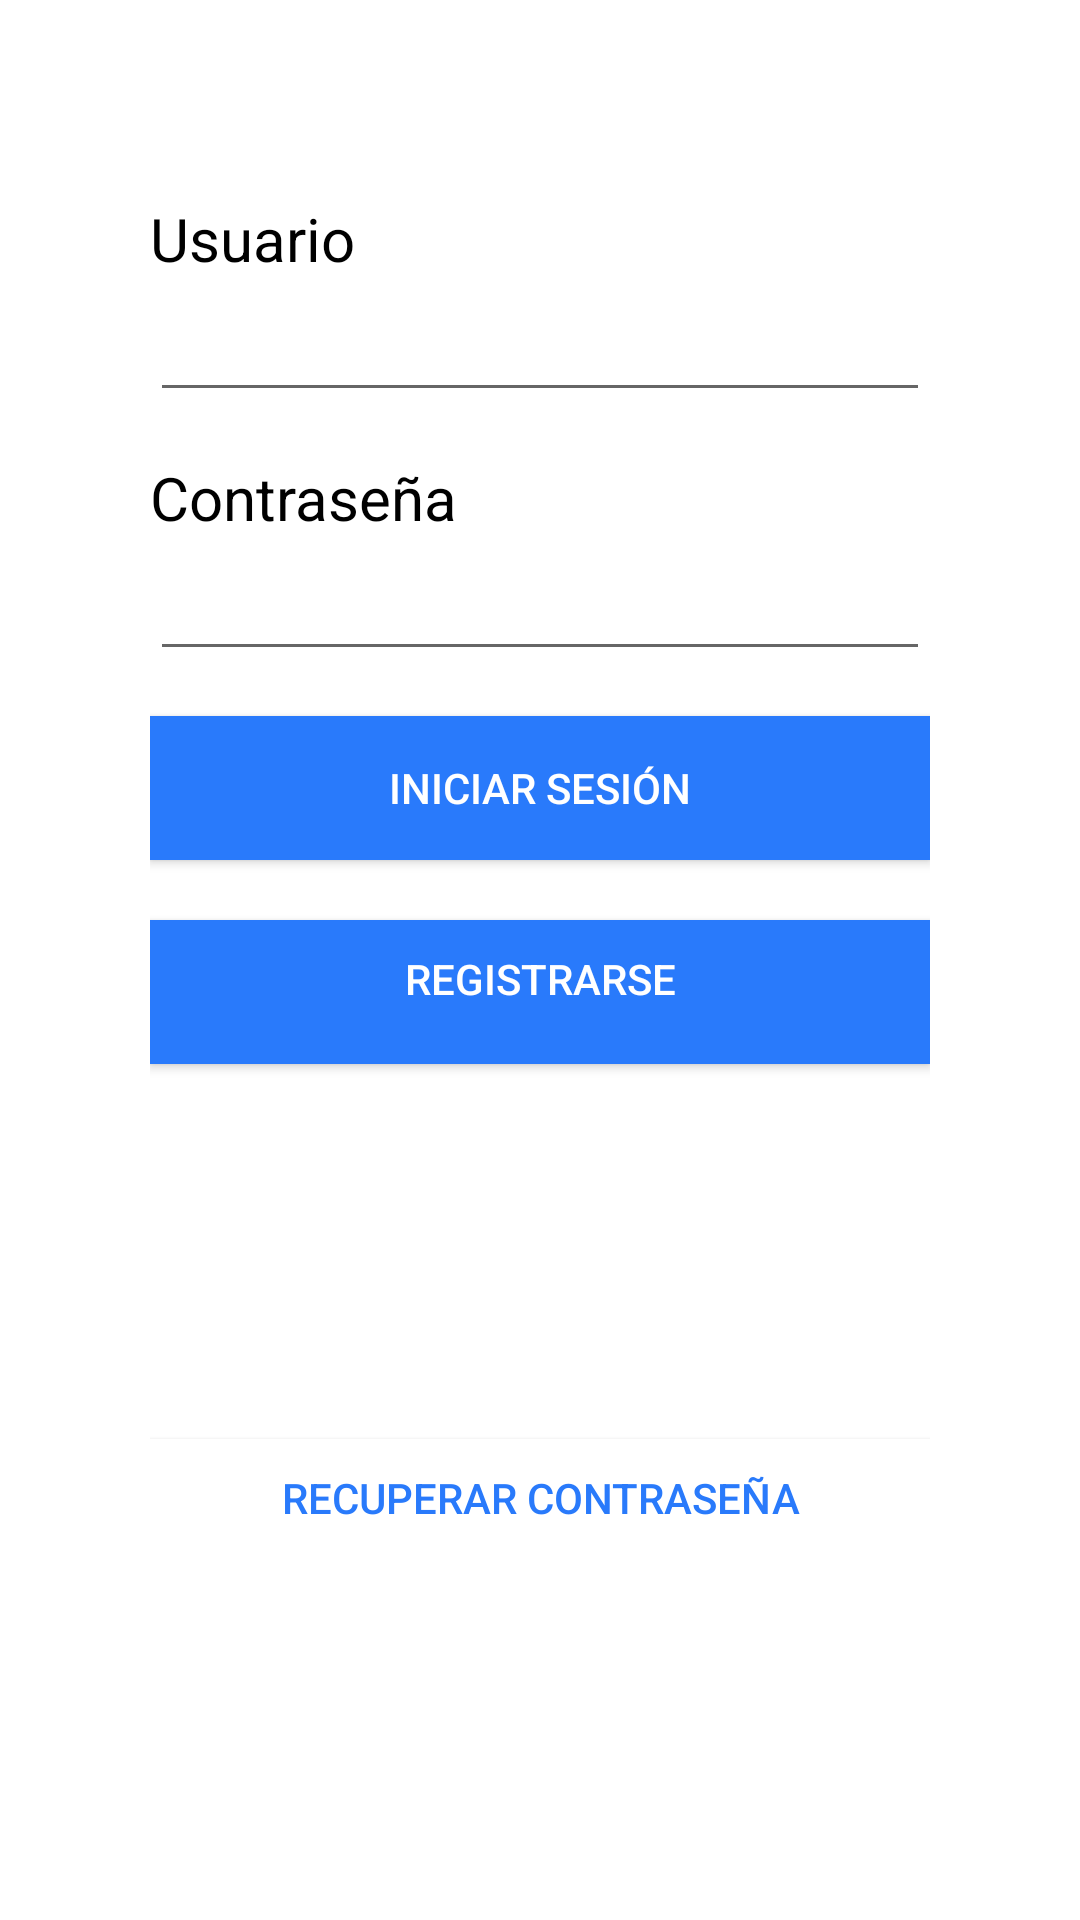

Android layout source for this screen:
<!-- AndroidManifest.xml: application theme Theme.Uv_Eats -->
<!-- res/layout/activity_main.xml -->
<?xml version="1.0" encoding="utf-8"?>

<layout xmlns:android="http://schemas.android.com/apk/res/android"
    xmlns:app="http://schemas.android.com/apk/res-auto"
    xmlns:tools="http://schemas.android.com/tools">

    <data>

    </data>

    <RelativeLayout
        android:layout_width="match_parent"
        android:layout_height="match_parent"
        tools:context=".Login"
        android:paddingTop="16dp"
        >

    <ImageView
        android:id="@+id/Logo"
        android:layout_height="wrap_content"
        android:layout_width="match_parent"
        android:src="@drawable/logologin"
        />
    <LinearLayout
        android:id="@+id/linear"
        android:layout_width="match_parent"
        android:layout_height="wrap_content"
        android:layout_below="@id/Logo"
        android:layout_marginTop="50dp"
        android:layout_marginStart="50dp"
        android:layout_marginEnd="50dp"
        android:gravity="center"
        android:orientation="vertical"
        android:layout_marginBottom="10dp"
        >
        <TextView
            android:id="@+id/User"
            android:layout_width="match_parent"
            android:layout_height="wrap_content"
            android:text="@string/Label_User"
            android:textSize="20dp"
            android:textColor="@color/black"
            />
        <EditText
            android:id="@+id/TextUser"
            android:layout_width="match_parent"
            android:layout_height="wrap_content"
            android:inputType="text"
            android:padding="10dp"
            />
        <TextView
            android:id="@+id/Password"
            android:layout_width="match_parent"
            android:layout_height="wrap_content"
            android:layout_marginTop="15dp"
            android:text="@string/Label_Password"
            android:textSize="20dp"
            android:textColor="@color/black"
            />
        <EditText
            android:id="@+id/TextPassword"
            android:layout_width="match_parent"
            android:layout_height="wrap_content"
            android:inputType="textPassword"
            android:padding="10dp"
            />
        <Button
            android:id="@+id/ButtonLogin"
            android:layout_width="match_parent"
            android:layout_height="wrap_content"
            android:layout_marginTop="15dp"
            android:text="@string/Button_Login"
            android:textColor="@color/white"
            android:background="@color/Blue"
            />
        <Button
            android:id="@+id/ButtonSignIn"
            android:layout_width="match_parent"
            android:layout_height="wrap_content"
            android:layout_marginTop="20dp"
            android:text="@string/Sign_In"
            android:gravity="center_horizontal"
            android:background="@color/Blue"
            android:textColor="@color/white"
            android:padding="10dp"
            />

        <Button
            android:id="@+id/ButtonRecoverPassword"
            android:layout_width="match_parent"
            android:layout_height="wrap_content"
            android:layout_marginTop="125dp"
            android:gravity="center_horizontal"
            android:text="@string/Recover_Password"
            android:background="@color/white"
            android:textColor="@color/Blue"
            android:padding="10dp"
            />

    </LinearLayout>


</RelativeLayout>
</layout>
<!-- resources referenced by this layout -->
<resources>
  <color name="Blue">#297afb</color>
  <color name="black">#FF000000</color>
  <color name="white">#FFFFFFFF</color>
  <string name="Button_Login">Iniciar Sesión</string>
  <string name="Label_Password">Contraseña</string>
  <string name="Label_User">Usuario</string>
  <string name="Recover_Password">Recuperar Contraseña</string>
  <string name="Sign_In">Registrarse</string>
  <style name="Theme.Uv_Eats" parent="Theme.MaterialComponents.DayNight.DarkActionBar">
          
          <item name="colorPrimary">@color/purple_500</item>
          <item name="colorPrimaryVariant">@color/purple_700</item>
          <item name="colorOnPrimary">@color/white</item>
          
          <item name="colorSecondary">@color/teal_200</item>
          <item name="colorSecondaryVariant">@color/teal_700</item>
          <item name="colorOnSecondary">@color/black</item>
          
          <item name="android:statusBarColor" tools:targetApi="l">?attr/colorPrimaryVariant</item>
          
      </style>
  <color name="purple_500">#FF6200EE</color>
  <color name="purple_700">#FF3700B3</color>
  <color name="teal_200">#FF03DAC5</color>
  <color name="teal_700">#FF018786</color>
</resources>
